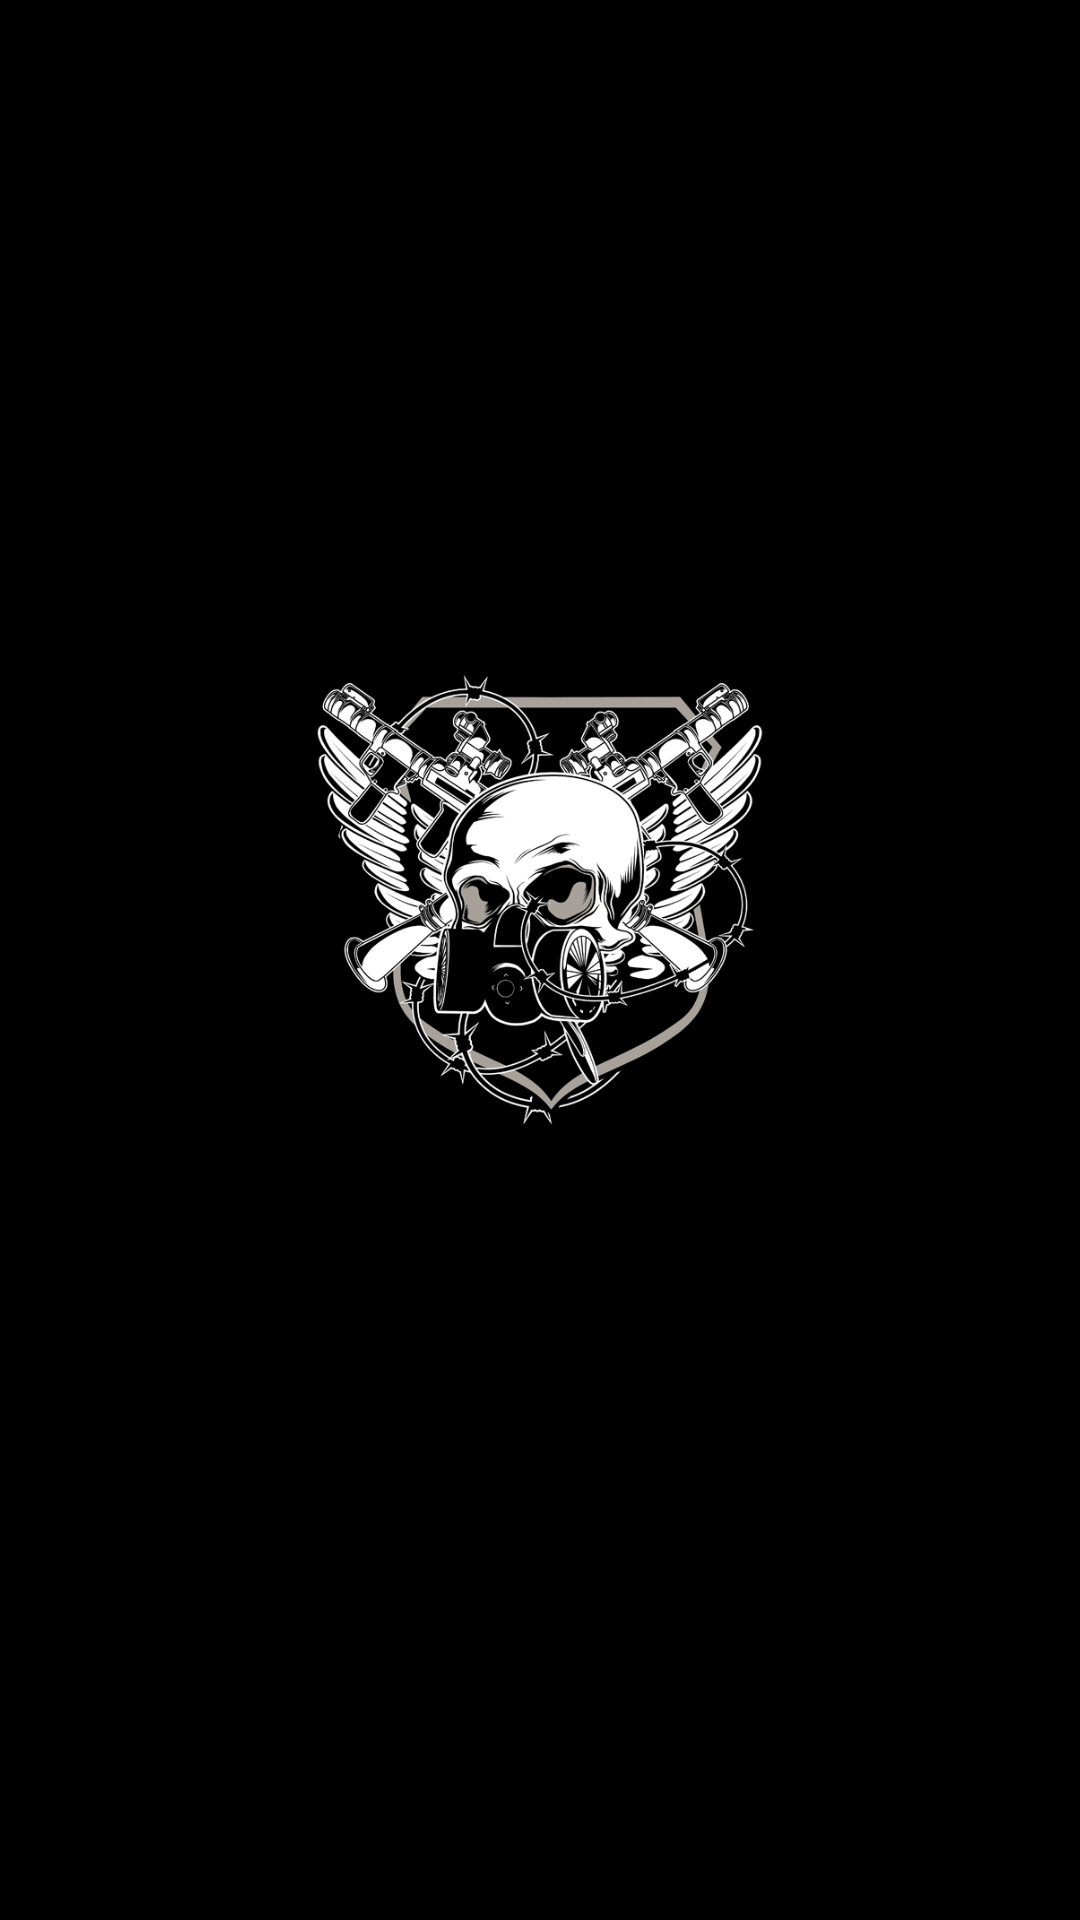

The Android layout XML behind this screen, and the referenced resources:
<!-- AndroidManifest.xml: application theme Theme.Smessage -->
<!-- res/layout/activity_splash_activty.xml -->
<?xml version="1.0" encoding="utf-8"?>
<androidx.constraintlayout.widget.ConstraintLayout xmlns:android="http://schemas.android.com/apk/res/android"
    xmlns:tools="http://schemas.android.com/tools"
    android:layout_width="match_parent"
    android:layout_height="match_parent"
    xmlns:app="http://schemas.android.com/apk/res-auto"
    tools:context=".SplashActivity"
    android:background="@color/black">

    <ImageView
        android:id="@+id/logo"
        android:layout_width="150dp"
        android:layout_height="150dp"
        android:src="@drawable/logoo"
        android:layout_marginBottom="40dp"
        app:layout_constraintBottom_toBottomOf="parent"
        app:layout_constraintTop_toTopOf="parent"
        app:layout_constraintStart_toStartOf="parent"
        app:layout_constraintEnd_toEndOf="parent" />
</androidx.constraintlayout.widget.ConstraintLayout>
<!-- resources referenced by this layout -->
<resources>
  <!-- drawable logoo: png bitmap (drawable, 76937 bytes) -->
  <style name="Theme.Smessage" parent="Base.Theme.Smessage" />
  <style name="Base.Theme.Smessage" parent="Theme.Material3.DayNight.NoActionBar">
          <item name="android:windowBackground">#FFFFFF</item>
      
          <item name="android:textColor">#000000</item>
      </style>
  <!-- not gathered from this repository: default colours our renderer supplied (Android Studio template values) -->
  <color name="black">#FF000000</color>
</resources>
